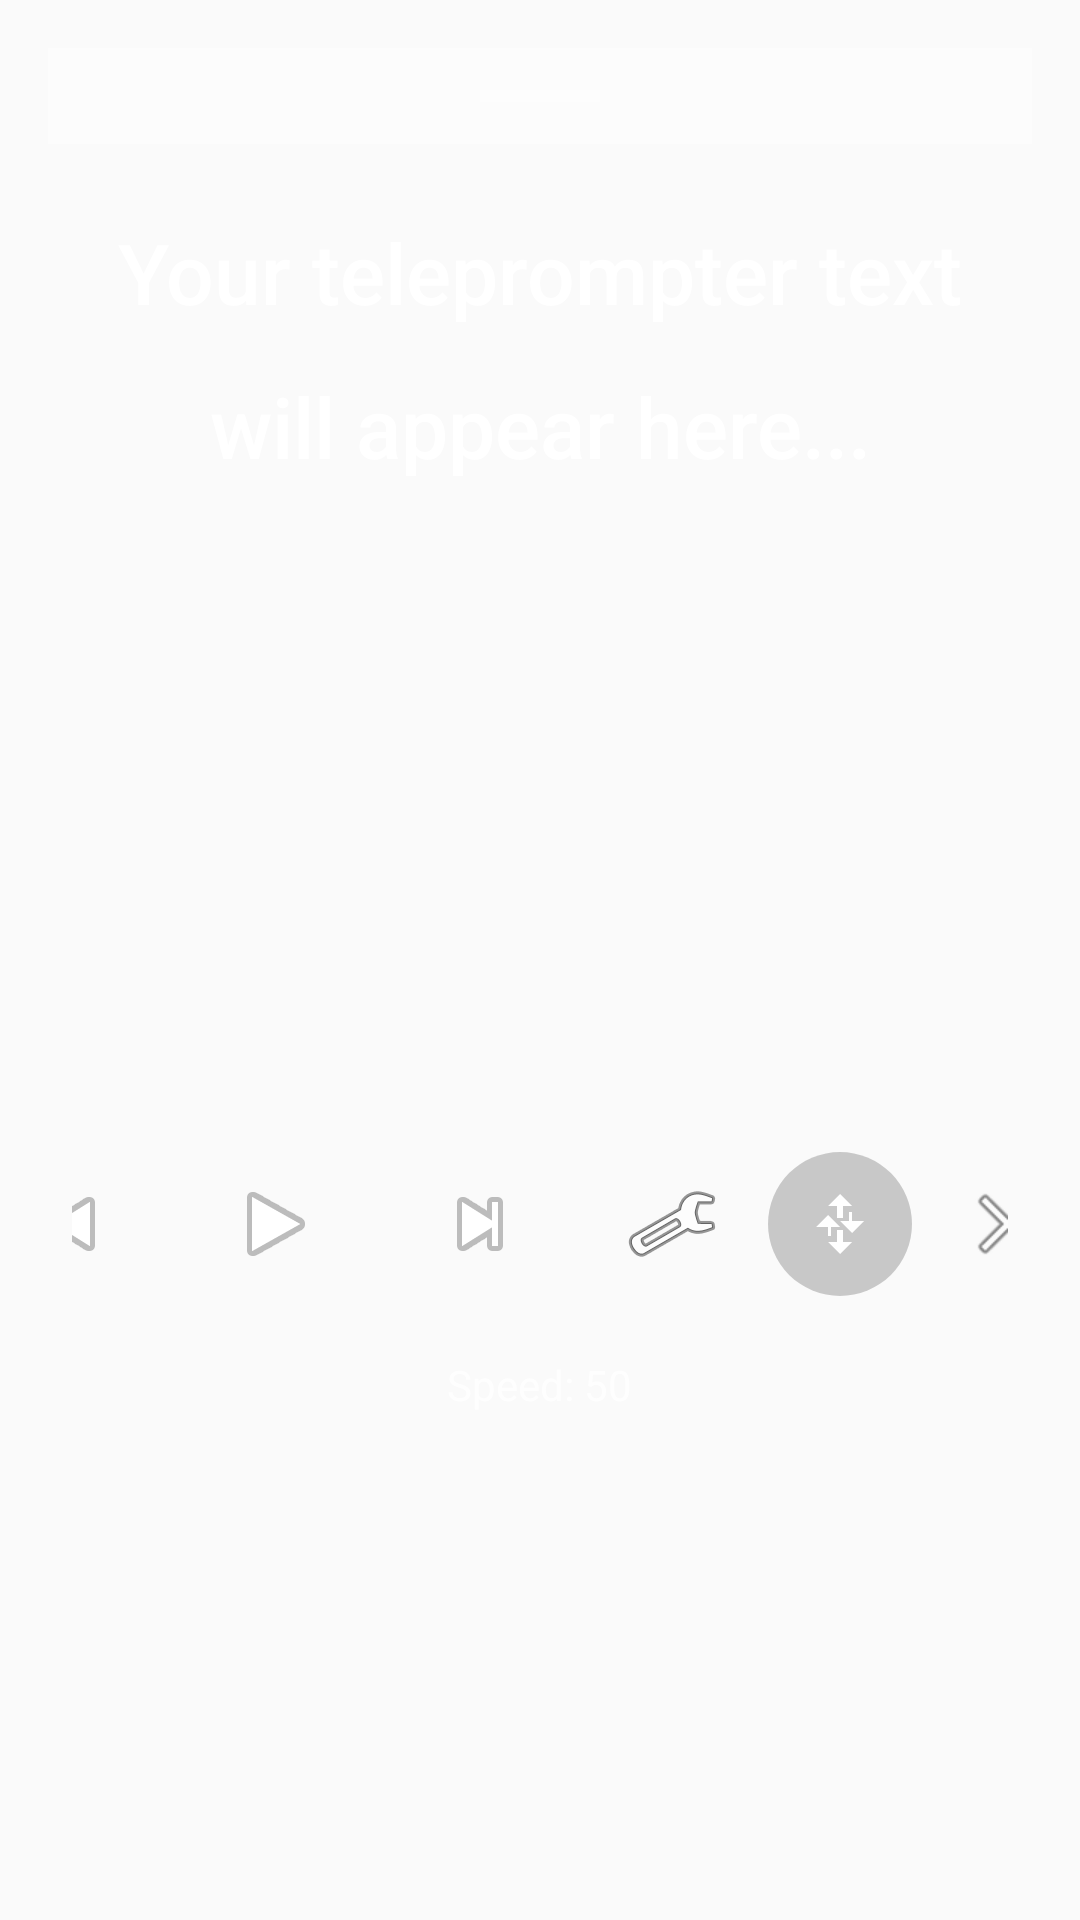

Write the Android layout XML for this screen, with the resource values it uses.
<!-- AndroidManifest.xml: application theme Theme.TelePromptOnePro -->
<!-- res/layout/overlay_portrait.xml -->
<?xml version="1.0" encoding="utf-8"?>
<FrameLayout xmlns:android="http://schemas.android.com/apk/res/android"
    android:id="@+id/overlayRoot"
    android:layout_width="match_parent"
    android:layout_height="wrap_content"
    android:background="@color/overlay_background">

    
    <LinearLayout
        android:layout_width="match_parent"
        android:layout_height="wrap_content"
        android:orientation="vertical"
        android:padding="16dp">

        
        <LinearLayout
            android:id="@+id/dragHandle"
            android:layout_width="match_parent"
            android:layout_height="32dp"
            android:gravity="center"
            android:orientation="horizontal"
            android:background="@color/drag_handle_background">

            <View
                android:layout_width="40dp"
                android:layout_height="4dp"
                android:background="@color/drag_handle_indicator"
                android:layout_gravity="center" />
        </LinearLayout>

        
        <ScrollView
            android:id="@+id/scriptScrollView"
            android:layout_width="match_parent"
            android:layout_height="300dp"
            android:layout_marginTop="8dp"
            android:scrollbars="none"
            android:fillViewport="false"
            android:overScrollMode="never">

            <TextView
                android:id="@+id/scriptTextView"
                android:layout_width="match_parent"
                android:layout_height="wrap_content"
                android:text="Your teleprompter text will appear here..."
                android:textSize="28sp"
                android:textColor="@color/text_primary"
                android:gravity="center"
                android:lineSpacingMultiplier="1.5"
                android:padding="16dp"
                android:fontFamily="sans-serif-medium"
                android:maxLines="999999"
                android:ellipsize="none" />
        </ScrollView>

        
        <LinearLayout
            android:id="@+id/controlButtons"
            android:layout_width="match_parent"
            android:layout_height="wrap_content"
            android:orientation="horizontal"
            android:gravity="center"
            android:layout_marginTop="16dp"
            android:padding="8dp">

            
            <ImageButton
                android:id="@+id/btnSlower"
                android:layout_width="48dp"
                android:layout_height="48dp"
                android:background="@android:color/transparent"
                android:src="@android:drawable/ic_media_previous"
                android:contentDescription="@string/content_desc_slower"
                android:layout_marginEnd="8dp" />

            
            <ImageButton
                android:id="@+id/btnPlayPause"
                android:layout_width="56dp"
                android:layout_height="56dp"
                android:background="@android:color/transparent"
                android:src="@android:drawable/ic_media_play"
                android:contentDescription="@string/content_desc_play_pause"
                android:layout_marginStart="8dp"
                android:layout_marginEnd="8dp" />

            
            <ImageButton
                android:id="@+id/btnFaster"
                android:layout_width="48dp"
                android:layout_height="48dp"
                android:background="@android:color/transparent"
                android:src="@android:drawable/ic_media_next"
                android:contentDescription="@string/content_desc_faster"
                android:layout_marginStart="8dp" />

            
            <ImageButton
                android:id="@+id/btnSettings"
                android:layout_width="48dp"
                android:layout_height="48dp"
                android:background="@android:color/transparent"
                android:src="@android:drawable/ic_menu_preferences"
                android:contentDescription="@string/content_desc_settings"
                android:layout_marginStart="16dp" />

            
            <ImageButton
                android:id="@+id/btnDrag"
                android:layout_width="48dp"
                android:layout_height="48dp"
                android:background="@drawable/drag_button_background"
                android:src="@drawable/ic_drag_handle"
                android:contentDescription="@string/content_desc_drag"
                android:layout_marginStart="8dp"
                android:scaleType="center" />

            
            <ImageButton
                android:id="@+id/btnMinimize"
                android:layout_width="48dp"
                android:layout_height="48dp"
                android:background="@android:color/transparent"
                android:src="@android:drawable/ic_menu_close_clear_cancel"
                android:contentDescription="@string/content_desc_minimize"
                android:layout_marginStart="8dp" />
        </LinearLayout>

        
        <TextView
            android:id="@+id/speedIndicator"
            android:layout_width="wrap_content"
            android:layout_height="wrap_content"
            android:text="@string/default_speed_indicator"
            android:textSize="14sp"
            android:textColor="@color/text_secondary"
            android:layout_gravity="center"
            android:layout_marginTop="8dp" />
    </LinearLayout>

</FrameLayout>
<!-- resources referenced by this layout -->
<resources>
  <color name="drag_handle_background">#40FFFFFF</color>
  <color name="drag_handle_indicator">#80FFFFFF</color>
  <color name="overlay_background">#00000000</color>
  <color name="text_primary">#FFFFFF</color>
  <color name="text_secondary">#CCFFFFFF</color>
  <!-- drawable drag_button_background (drawable) -->
  <?xml version="1.0" encoding="utf-8"?>
  <shape xmlns:android="http://schemas.android.com/apk/res/android"
      android:shape="oval">
      <solid android:color="#33000000"/>
      <size android:width="48dp" android:height="48dp"/>
  </shape>
  <!-- drawable ic_drag_handle (drawable) -->
  <vector xmlns:android="http://schemas.android.com/apk/res/android"
      android:width="24dp"
      android:height="24dp"
      android:viewportWidth="24"
      android:viewportHeight="24">
      <path
          android:fillColor="#FFFFFF"
          android:pathData="M12,2L8,6h3v4h2V6h3L12,2zM16,8v3h4l-4,4l-4,-4h3V8H16zM12,22l4,-4h-3v-4h-2v4H8L12,22zM8,16v-3H4l4,-4l4,4H9v3H8z"/>
  </vector>
  <string name="content_desc_drag">Drag to move overlay</string>
  <string name="content_desc_faster">Increase scroll speed</string>
  <string name="content_desc_minimize">Close teleprompter overlay</string>
  <string name="content_desc_play_pause">Play or pause scrolling</string>
  <string name="content_desc_settings">Open settings</string>
  <string name="content_desc_slower">Decrease scroll speed</string>
  <string name="default_speed_indicator">Speed: 50</string>
  <style name="Theme.TelePromptOnePro" parent="android:Theme.Material.Light.NoActionBar">
          
      </style>
</resources>
